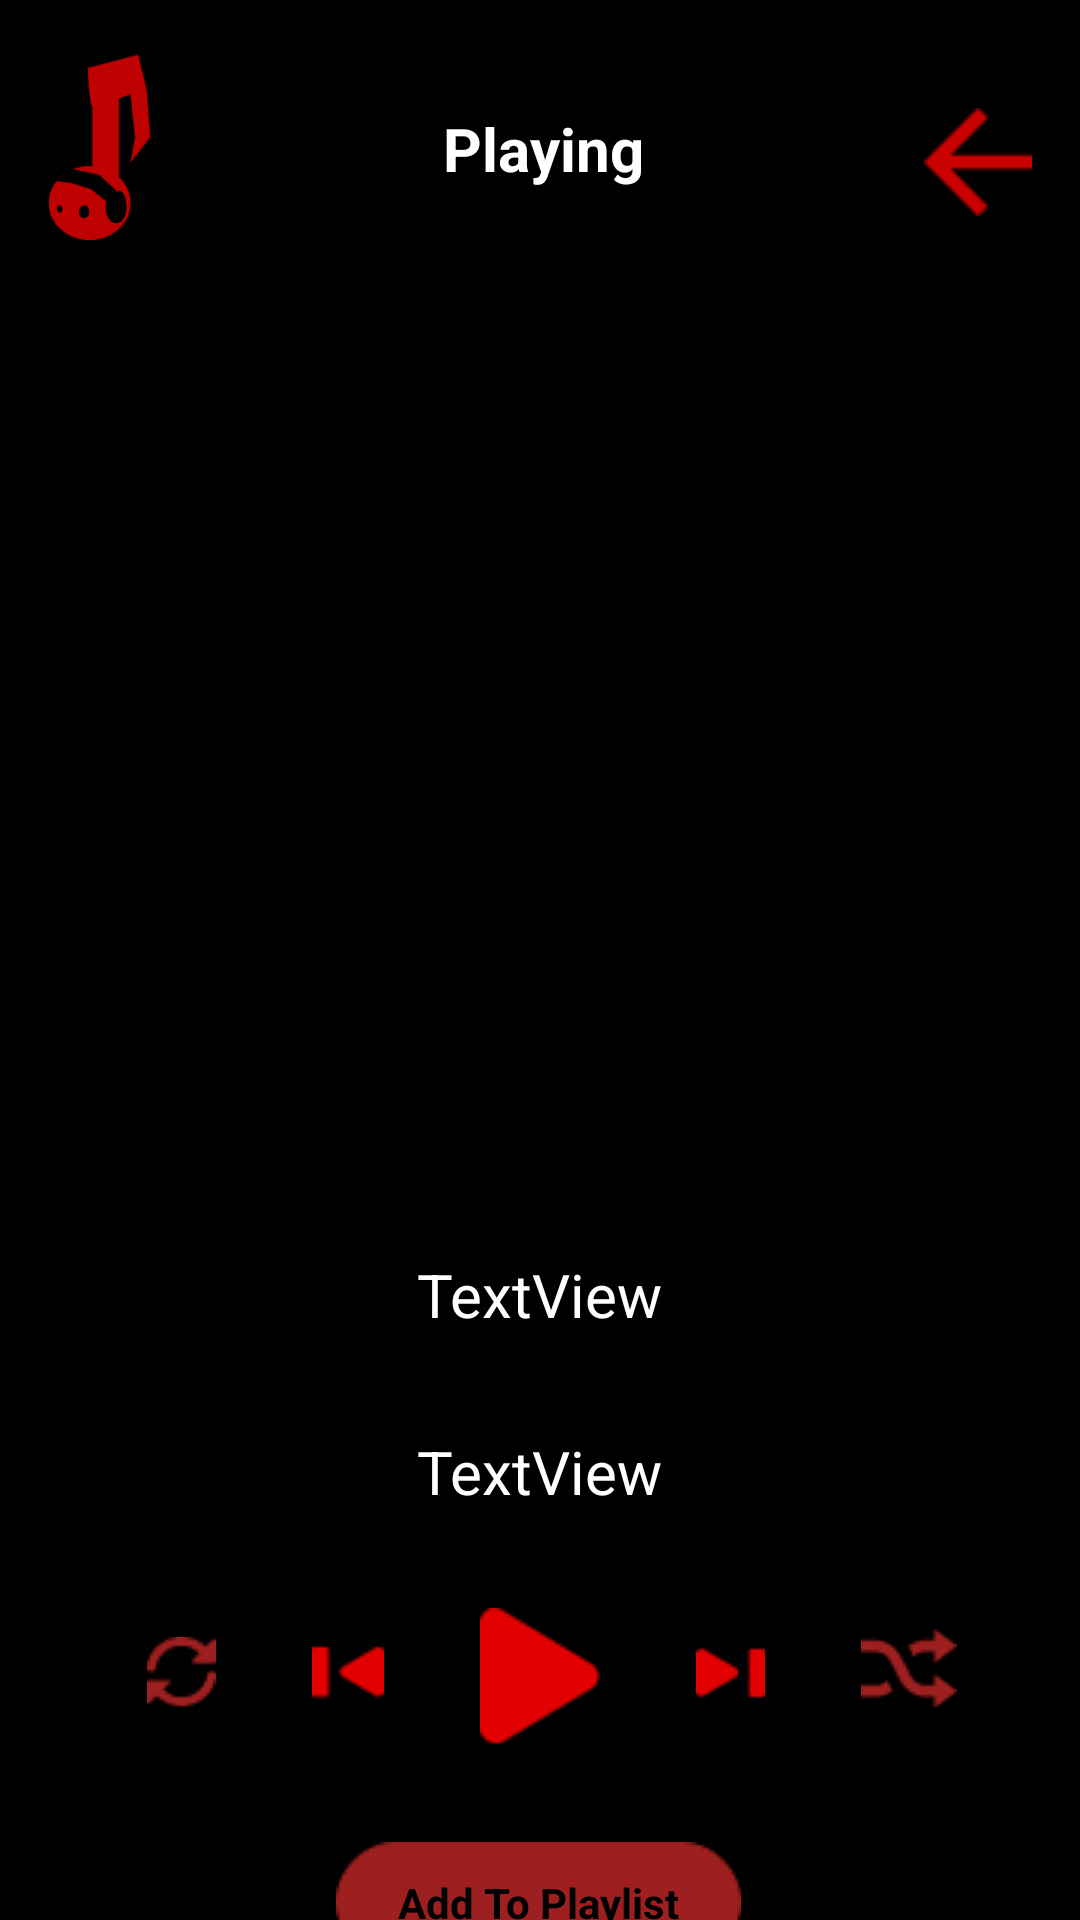

Layout XML and referenced resources for this Android screen:
<!-- AndroidManifest.xml: application theme AppTheme -->
<!-- res/layout/activity_play_music.xml -->
<?xml version="1.0" encoding="utf-8"?>
<androidx.constraintlayout.widget.ConstraintLayout xmlns:android="http://schemas.android.com/apk/res/android"
    xmlns:app="http://schemas.android.com/apk/res-auto"
    xmlns:tools="http://schemas.android.com/tools"
    android:layout_width="match_parent"
    android:layout_height="match_parent"
    android:background="#000000"
    tools:context=".PlayMusic">

    <ImageView
        android:id="@+id/hellonote2"
        android:layout_width="38dp"
        android:layout_height="64dp"
        android:layout_marginStart="16dp"
        android:layout_marginLeft="16dp"
        android:layout_marginTop="16dp"
        app:layout_constraintStart_toStartOf="parent"
        app:layout_constraintTop_toTopOf="parent"
        app:srcCompat="@drawable/edgynote" />

    <TextView
        android:id="@+id/Playing"
        android:layout_width="wrap_content"
        android:layout_height="wrap_content"
        android:layout_marginTop="36dp"
        android:text="Playing"
        android:textColor="@color/title_text_colour"
        android:textSize="20sp"
        android:textStyle="bold"
        app:layout_constraintEnd_toStartOf="@+id/imageView2"
        app:layout_constraintStart_toEndOf="@+id/hellonote2"
        app:layout_constraintTop_toTopOf="parent" />

    <ImageView
        android:id="@+id/imageView2"
        android:layout_width="wrap_content"
        android:layout_height="wrap_content"
        android:layout_marginEnd="16dp"
        android:layout_marginRight="16dp"
        android:onClick="previousActivity"
        app:layout_constraintEnd_toEndOf="parent"
        app:layout_constraintTop_toTopOf="@+id/Playing"
        app:srcCompat="@drawable/backward_arrow" />

    <ImageView
        android:id="@+id/songImage"
        android:layout_width="360dp"
        android:layout_height="261dp"
        android:layout_marginTop="32dp"
        android:scaleType="centerCrop"
        app:layout_constraintEnd_toEndOf="parent"
        app:layout_constraintStart_toStartOf="parent"
        app:layout_constraintTop_toBottomOf="@+id/hellonote2"
        tools:srcCompat="@tools:sample/backgrounds/scenic" />

    <TextView
        android:id="@+id/songTitle"
        android:layout_width="wrap_content"
        android:layout_height="wrap_content"
        android:layout_marginTop="32dp"
        android:text="TextView"
        android:textColor="@color/text_colour"
        android:textSize="20sp"
        app:layout_constraintEnd_toEndOf="@+id/seekBar"
        app:layout_constraintStart_toStartOf="@+id/seekBar"
        app:layout_constraintTop_toBottomOf="@+id/seekBar" />

    <TextView
        android:id="@+id/artist"
        android:layout_width="wrap_content"
        android:layout_height="wrap_content"
        android:layout_marginTop="32dp"
        android:text="TextView"
        android:textColor="@color/text_colour"
        android:textSize="20sp"
        app:layout_constraintEnd_toEndOf="@+id/songTitle"
        app:layout_constraintStart_toStartOf="@+id/songTitle"
        app:layout_constraintTop_toBottomOf="@+id/songTitle" />

    <ImageView
        android:id="@+id/btnPlayPause"
        android:layout_width="wrap_content"
        android:layout_height="wrap_content"
        android:layout_marginTop="32dp"
        android:onClick="playOrPauseMusic"
        app:layout_constraintEnd_toEndOf="@+id/artist"
        app:layout_constraintStart_toStartOf="@+id/artist"
        app:layout_constraintTop_toBottomOf="@+id/artist"
        app:srcCompat="@drawable/playbutton" />

    <SeekBar
        android:id="@+id/seekBar"
        style="@style/Widget.AppCompat.SeekBar"
        android:layout_width="395dp"
        android:layout_height="26dp"
        android:progressDrawable="@drawable/seek_bar"
        android:thumb="@drawable/seek_thumb"
        app:layout_constraintBottom_toBottomOf="@+id/songImage"
        app:layout_constraintEnd_toEndOf="@+id/songImage"
        app:layout_constraintHorizontal_bias="0.514"
        app:layout_constraintStart_toStartOf="@+id/songImage"
        app:layout_constraintTop_toBottomOf="@+id/songImage"
        app:layout_constraintVertical_bias="0.807" />

    <ImageView
        android:id="@+id/forwardPlay"
        android:layout_width="wrap_content"
        android:layout_height="wrap_content"
        android:layout_marginStart="32dp"
        android:layout_marginLeft="32dp"
        android:onClick="nextTrack"
        app:layout_constraintBottom_toBottomOf="@+id/btnPlayPause"
        app:layout_constraintStart_toEndOf="@+id/btnPlayPause"
        app:layout_constraintTop_toTopOf="@+id/btnPlayPause"
        app:srcCompat="@drawable/rightforward" />

    <ImageView
        android:id="@+id/backPlay"
        android:layout_width="wrap_content"
        android:layout_height="wrap_content"
        android:layout_marginEnd="32dp"
        android:layout_marginRight="32dp"
        android:onClick="previousTrack"
        app:layout_constraintBottom_toBottomOf="@+id/btnPlayPause"
        app:layout_constraintEnd_toStartOf="@+id/btnPlayPause"
        app:layout_constraintTop_toTopOf="@+id/btnPlayPause"
        app:srcCompat="@drawable/leftbackward" />

    <ImageView
        android:id="@+id/loop"
        android:layout_width="wrap_content"
        android:layout_height="wrap_content"
        android:layout_marginEnd="32dp"
        android:layout_marginRight="32dp"
        android:background="@null"
        android:onClick="doLoop"
        app:layout_constraintBottom_toBottomOf="@+id/btnPlayPause"
        app:layout_constraintEnd_toStartOf="@+id/backPlay"
        app:layout_constraintTop_toTopOf="@+id/btnPlayPause"
        app:srcCompat="@drawable/noloop" />

    <ImageView
        android:id="@+id/shuffle"
        android:layout_width="wrap_content"
        android:layout_height="wrap_content"
        android:layout_marginStart="32dp"
        android:layout_marginLeft="32dp"
        android:onClick="shuffleArray"
        app:layout_constraintBottom_toBottomOf="@+id/btnPlayPause"
        app:layout_constraintStart_toEndOf="@+id/forwardPlay"
        app:layout_constraintTop_toTopOf="@+id/btnPlayPause"
        app:srcCompat="@drawable/noshuffle" />

    <ImageView
        android:id="@+id/imageView4"
        android:layout_width="wrap_content"
        android:layout_height="wrap_content"
        android:layout_marginTop="32dp"
        android:onClick="showPlaylist"
        app:layout_constraintEnd_toEndOf="@+id/forwardPlay"
        app:layout_constraintStart_toStartOf="@+id/backPlay"
        app:layout_constraintTop_toBottomOf="@+id/btnPlayPause"
        app:srcCompat="@drawable/addtoplaylist" />

    <TextView
        android:id="@+id/textView11"
        android:layout_width="wrap_content"
        android:layout_height="wrap_content"
        android:text="Add To Playlist"
        android:textColor="#000000"
        android:textStyle="bold"
        app:layout_constraintBottom_toBottomOf="@+id/imageView4"
        app:layout_constraintEnd_toEndOf="@+id/imageView4"
        app:layout_constraintStart_toStartOf="@+id/imageView4"
        app:layout_constraintTop_toTopOf="@+id/imageView4" />

    <androidx.recyclerview.widget.RecyclerView
        android:id="@+id/showPlaylist"
        android:layout_width="0dp"
        android:layout_height="0dp"
        android:layout_marginTop="16dp"
        android:background="#000000"
        android:visibility="invisible"
        app:layout_constraintBottom_toBottomOf="@+id/imageView4"
        app:layout_constraintEnd_toEndOf="@+id/imageView2"
        app:layout_constraintStart_toStartOf="@+id/hellonote2"
        app:layout_constraintTop_toBottomOf="@+id/Playing" />

</androidx.constraintlayout.widget.ConstraintLayout>
<!-- resources referenced by this layout -->
<resources>
  <color name="text_colour">#ffffff</color>
  <color name="title_text_colour">#ffffff</color>
  <!-- drawable addtoplaylist: png bitmap (drawable, 1250 bytes) -->
  <!-- drawable backward_arrow: png bitmap (drawable, 435 bytes) -->
  <!-- drawable edgynote: png bitmap (drawable, 7721 bytes) -->
  <!-- drawable leftbackward: png bitmap (drawable, 363 bytes) -->
  <!-- drawable noloop: png bitmap (drawable, 632 bytes) -->
  <!-- drawable noshuffle: png bitmap (drawable, 739 bytes) -->
  <!-- drawable playbutton: png bitmap (drawable, 714 bytes) -->
  <!-- drawable rightforward: png bitmap (drawable, 341 bytes) -->
  <style name="AppTheme" parent="Theme.AppCompat.NoActionBar">
          
          <item name="colorPrimary">@color/colorPrimary</item>
          <item name="colorPrimaryDark">@color/colorPrimaryDark</item>
          <item name="colorAccent">@color/colorAccent</item>
      </style>
  <color name="colorPrimary">#6200EE</color>
  <color name="colorPrimaryDark">#3700B3</color>
  <color name="colorAccent">#03DAC5</color>
</resources>
